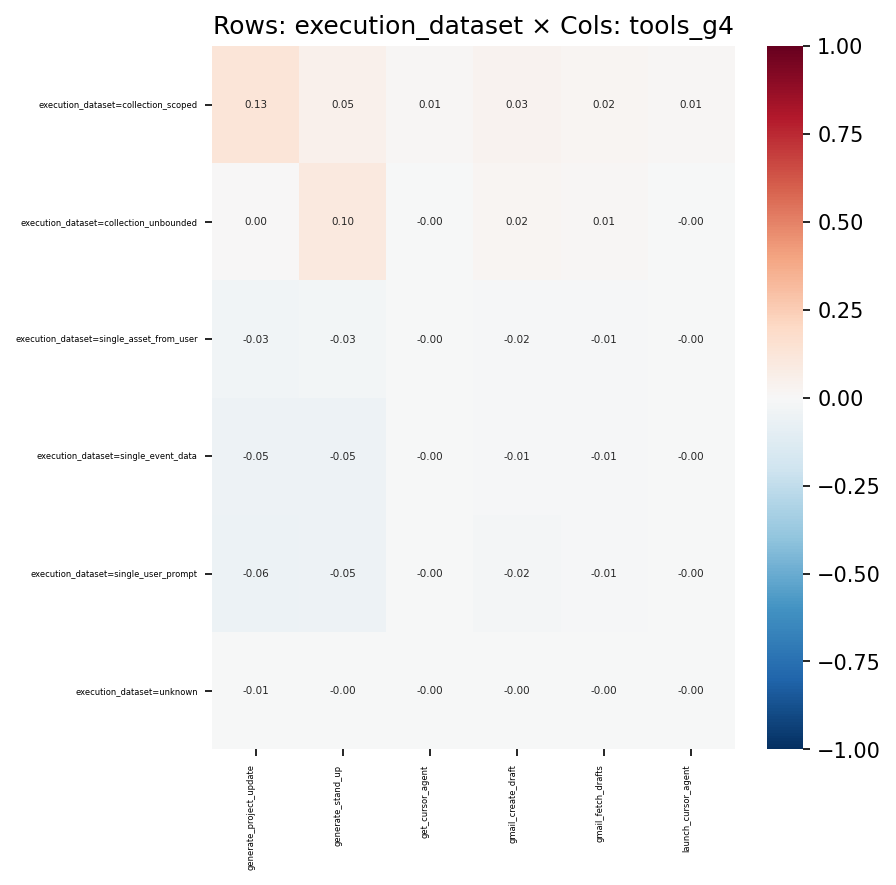

Values plotted in this chart, from the file beside it:
, generate_project_update, generate_stand_up, get_cursor_agent, gmail_create_draft, gmail_fetch_drafts, launch_cursor_agent
execution_dataset=collection_scoped, 0.1251, 0.04936, 0.009583, 0.0323, 0.02244, 0.0129
execution_dataset=collection_unbounded, 0.002846, 0.09722, -0.002023, 0.01851, 0.009881, -0.002724
execution_dataset=single_asset_from_user, -0.03495, -0.03032, -0.002103, -0.01526, -0.00931, -0.002831
execution_dataset=single_event_data, -0.04931, -0.04782, -0.003528, -0.01296, -0.01383, -0.004749
execution_dataset=single_user_prompt, -0.05798, -0.04857, -0.003564, -0.02271, -0.009687, -0.004797
execution_dataset=unknown, -0.005678, -0.003706, -0.0004228, -0.0002498, -0.001147, -0.0005691
